Photos from the image-classification dataset "images" in the GitHub repository 2026-1-NCC5/Projeto10. Its 6 classes are: acucar, arroz, cafe, feijao, macarrao, outros.

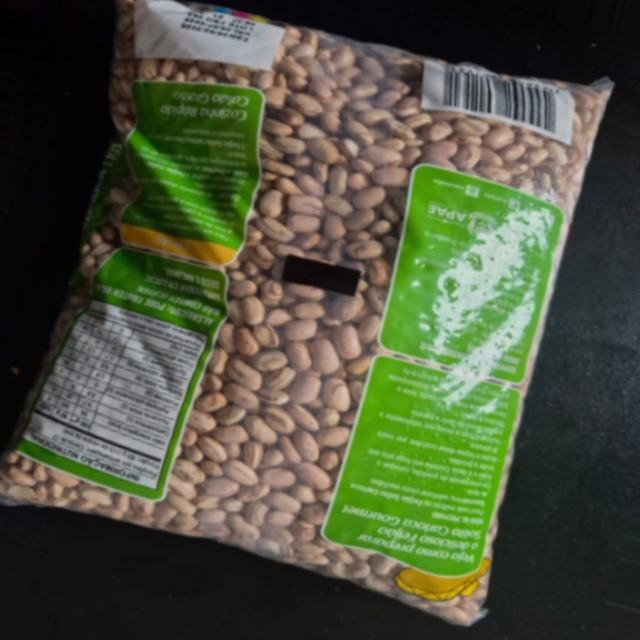
Label: feijao

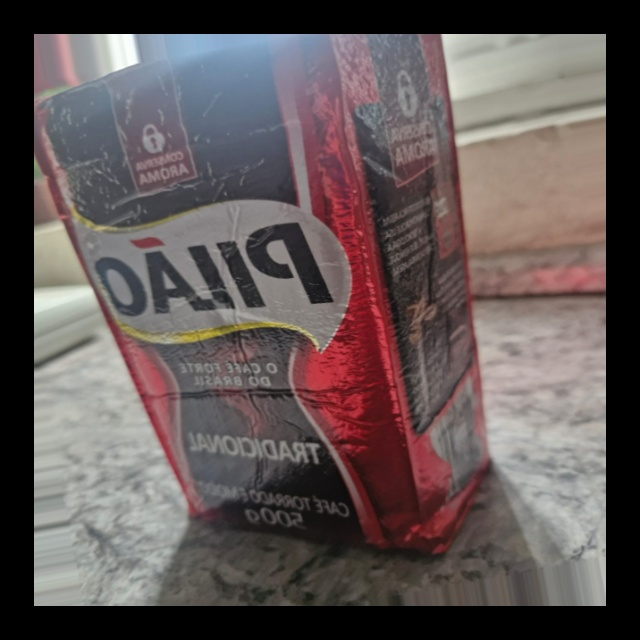
Label: outros

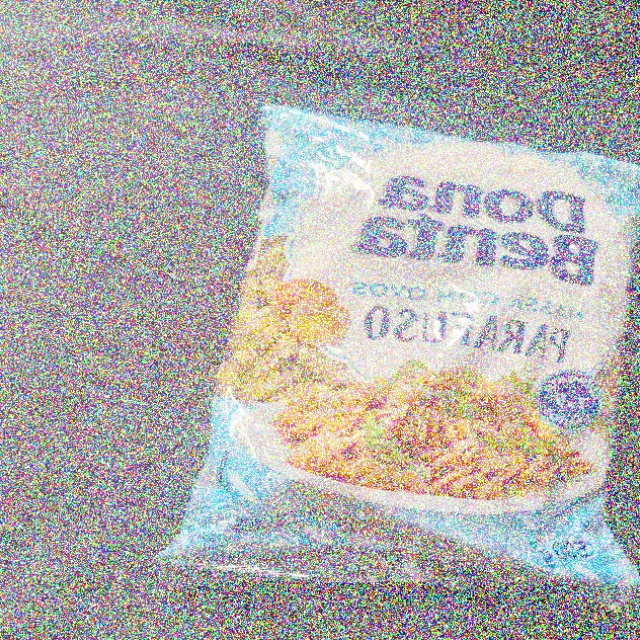
Label: outros

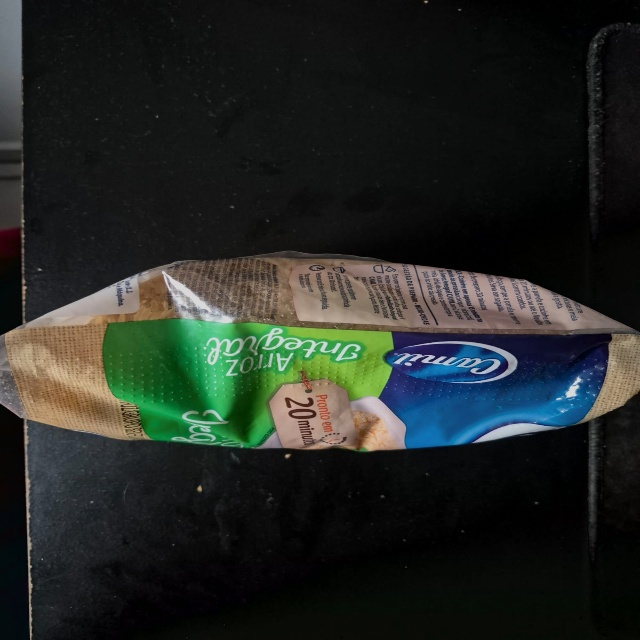
Label: arroz

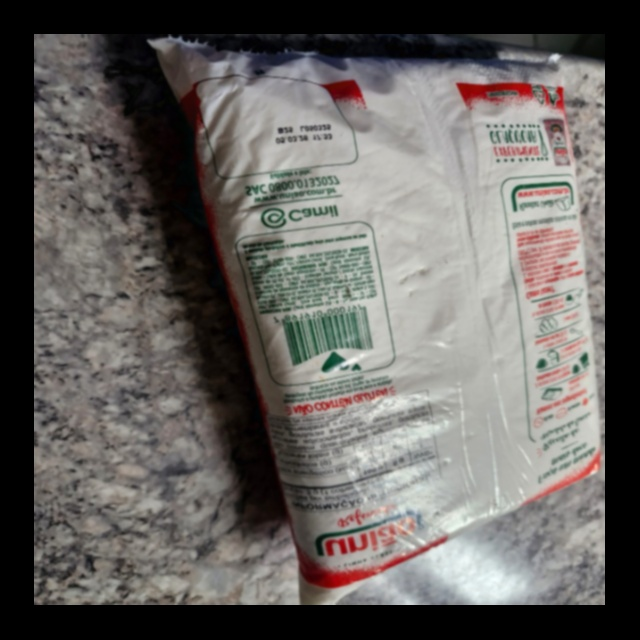
Label: acucar

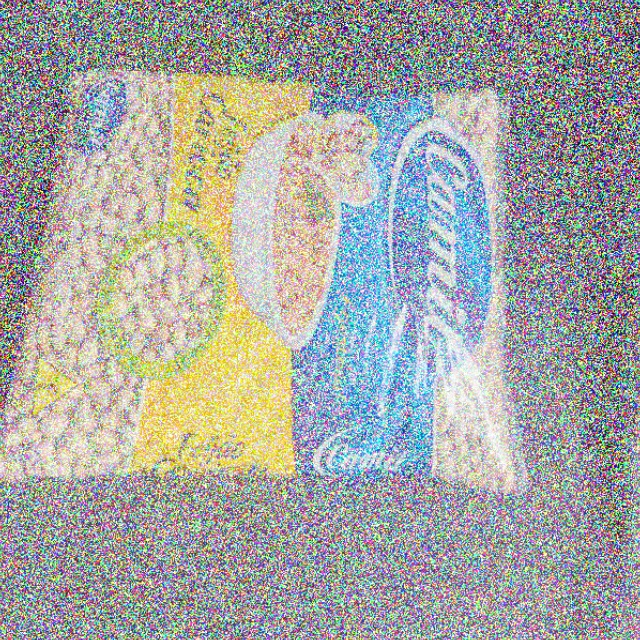
Label: feijao
